6-way image classification set "datasets" from GitHub (CapstoneFresheats/ML-FreshEats); label vocabulary: apel segar, apel tidak segar, jeruk segar, jeruk tidak segar, pisang segar, pisang tidak segar.

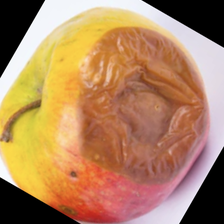
Label: apel tidak segar

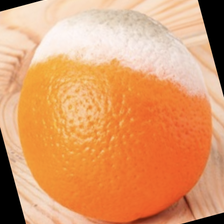
Label: jeruk tidak segar

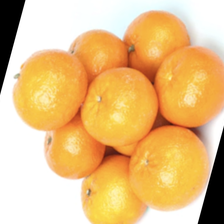
Label: jeruk segar

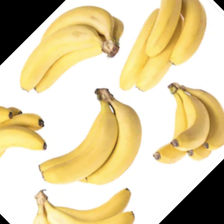
Label: pisang segar

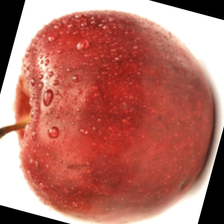
Label: apel segar

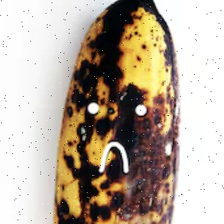
Label: pisang tidak segar
